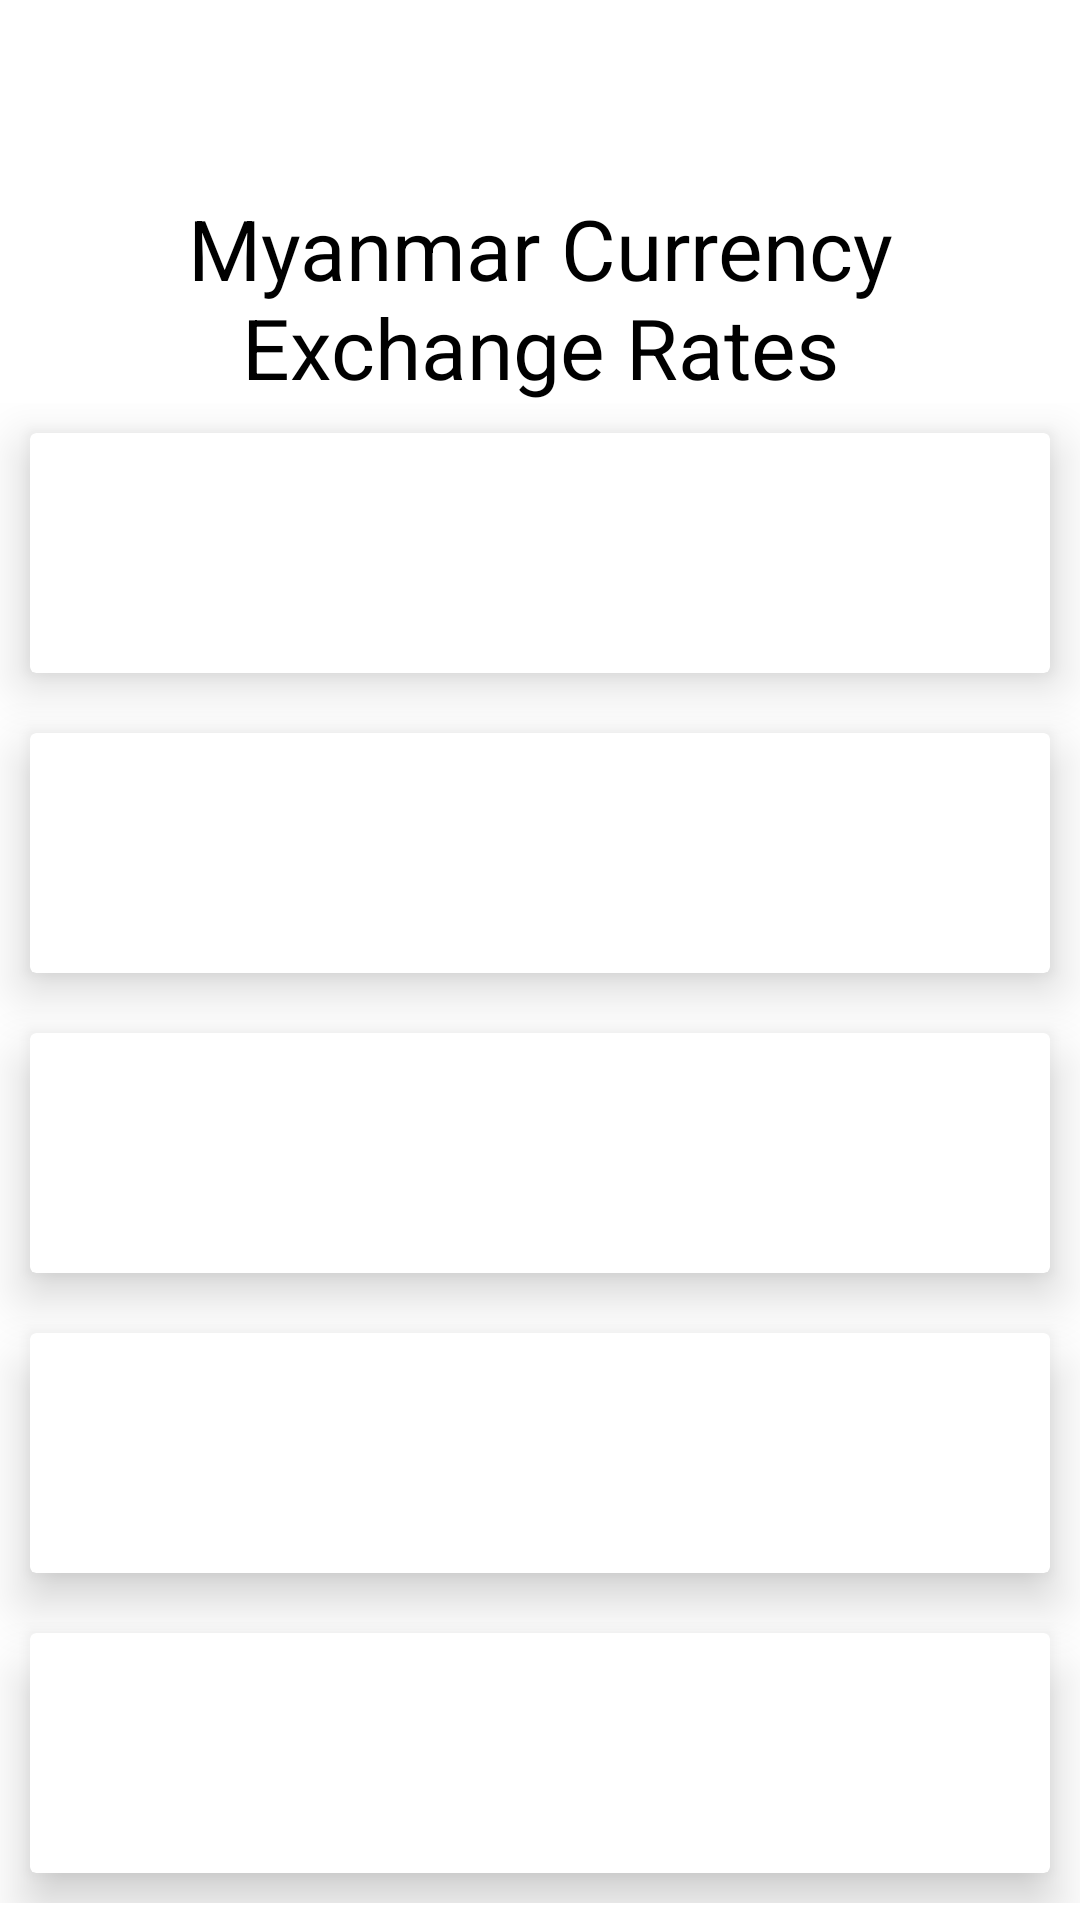

This screen was rendered from an Android layout file. Write that file and the resources it references.
<!-- AndroidManifest.xml: application theme AppTheme -->
<!-- res/layout/fragment_home.xml -->
<?xml version="1.0" encoding="utf-8"?>
<LinearLayout xmlns:android="http://schemas.android.com/apk/res/android"
    xmlns:app="http://schemas.android.com/apk/res-auto"
    xmlns:tools="http://schemas.android.com/tools"
    android:layout_width="match_parent"
    android:layout_height="match_parent"
    android:orientation="vertical"
    tools:context=".ui.home.HomeFragment">

    <LinearLayout
        android:layout_width="match_parent"
        android:layout_height="wrap_content"
        android:layout_gravity="center_vertical">
        <ImageView
            android:id="@+id/base_id"
            android:layout_width="match_parent"
            android:layout_height="64dp"
            android:layout_gravity="center_horizontal" />

    </LinearLayout>
    <LinearLayout
        android:layout_width="match_parent"
        android:layout_height="wrap_content"
        android:layout_gravity="center_horizontal">
        <TextView
            android:layout_width="match_parent"
            android:layout_height="wrap_content"
            android:textColor="@android:color/black"
            android:textSize="28sp"
            android:textAlignment="center"
            android:text="Myanmar Currency Exchange Rates"/>
    </LinearLayout>

    <GridLayout
        android:id="@+id/gridLayout"
        android:layout_width="match_parent"
        android:layout_height="wrap_content"
        android:columnCount="1"
        android:rowCount="5"
        app:layout_constraintBottom_toBottomOf="parent"
        app:layout_constraintEnd_toEndOf="parent"
        app:layout_constraintHorizontal_bias="1.0"
        app:layout_constraintStart_toStartOf="parent"
        app:layout_constraintTop_toTopOf="parent">

        
        <androidx.cardview.widget.CardView
            android:layout_width="match_parent"
            android:layout_height="80dp"
            android:layout_marginStart="10dp"
            android:layout_marginTop="10dp"
            android:layout_marginEnd="10dp"
            android:layout_marginBottom="10dp"
            app:cardCornerRadius="2dp"
            app:cardElevation="10dp"
            app:cardMaxElevation="10dp"
            app:cardPreventCornerOverlap="false"
            app:layout_constraintEnd_toEndOf="parent"
            app:layout_constraintStart_toStartOf="parent"
            app:layout_constraintTop_toTopOf="parent">

            <LinearLayout
                android:layout_width="match_parent"
                android:layout_height="wrap_content"
                android:layout_gravity="center_vertical">

                <ImageView
                    android:id="@+id/usa_Id"
                    android:layout_width="64dp"
                    android:layout_height="64dp"
                    android:layout_marginStart="40dp" />

                <TextView
                    android:id="@+id/usa_text"
                    android:layout_width="match_parent"
                    android:layout_height="match_parent"
                    android:layout_marginStart="40dp"
                    android:gravity="center_vertical"
                    android:textColor="@android:color/black"
                    android:textSize="24sp"
                    />
            </LinearLayout>
        </androidx.cardview.widget.CardView>

        
        <androidx.cardview.widget.CardView
            android:layout_width="match_parent"
            android:layout_height="80dp"
            android:layout_marginStart="10dp"
            android:layout_marginTop="10dp"
            android:layout_marginEnd="10dp"
            android:layout_marginBottom="10dp"
            app:cardCornerRadius="2dp"
            app:cardElevation="10dp"
            app:cardMaxElevation="10dp"
            app:cardPreventCornerOverlap="false"
            app:layout_constraintEnd_toEndOf="parent"
            app:layout_constraintStart_toStartOf="parent"
            app:layout_constraintTop_toTopOf="parent">

            <LinearLayout
                android:layout_width="match_parent"
                android:layout_height="wrap_content"
                android:layout_gravity="center_vertical">

                <ImageView
                    android:id="@+id/singapore_Id"
                    android:layout_width="64dp"
                    android:layout_height="64dp"
                    android:layout_marginStart="40dp" />

                <TextView
                    android:id="@+id/singapore_text"
                    android:layout_width="match_parent"
                    android:layout_height="match_parent"
                    android:layout_marginStart="40dp"
                    android:gravity="center_vertical"
                    android:textColor="@android:color/black"
                    android:textSize="24sp"
                    />
            </LinearLayout>
        </androidx.cardview.widget.CardView>

        
        <androidx.cardview.widget.CardView
            android:layout_width="match_parent"
            android:layout_height="80dp"
            android:layout_marginStart="10dp"
            android:layout_marginTop="10dp"
            android:layout_marginEnd="10dp"
            android:layout_marginBottom="10dp"
            app:cardCornerRadius="2dp"
            app:cardElevation="10dp"
            app:cardMaxElevation="10dp"
            app:cardPreventCornerOverlap="false"
            app:layout_constraintEnd_toEndOf="parent"
            app:layout_constraintStart_toStartOf="parent"
            app:layout_constraintTop_toTopOf="parent">

            <LinearLayout
                android:layout_width="match_parent"
                android:layout_height="wrap_content"
                android:layout_gravity="center_vertical">

                <ImageView
                    android:id="@+id/thai_Id"
                    android:layout_width="64dp"
                    android:layout_height="64dp"
                    android:layout_marginStart="40dp" />
                <TextView
                    android:id="@+id/thai_text"
                    android:layout_width="match_parent"
                    android:layout_height="match_parent"
                    android:layout_marginStart="40dp"
                    android:gravity="center_vertical"
                    android:textColor="@android:color/black"
                    android:textSize="24sp" />
            </LinearLayout>
        </androidx.cardview.widget.CardView>

        
        <androidx.cardview.widget.CardView
            android:layout_width="match_parent"
            android:layout_height="80dp"
            android:layout_marginStart="10dp"
            android:layout_marginTop="10dp"
            android:layout_marginEnd="10dp"
            android:layout_marginBottom="10dp"
            app:cardCornerRadius="2dp"
            app:cardElevation="10dp"
            app:cardMaxElevation="10dp"
            app:cardPreventCornerOverlap="false"
            app:layout_constraintEnd_toEndOf="parent"
            app:layout_constraintStart_toStartOf="parent"
            app:layout_constraintTop_toTopOf="parent">

            <LinearLayout
                android:layout_width="match_parent"
                android:layout_height="wrap_content"
                android:layout_gravity="center_vertical">

                <ImageView
                    android:id="@+id/euro_Id"
                    android:layout_width="64dp"
                    android:layout_height="64dp"
                    android:layout_marginStart="40dp" />

                <TextView
                    android:id="@+id/euro_text"
                    android:layout_width="match_parent"
                    android:layout_height="match_parent"
                    android:layout_marginStart="40dp"
                    android:gravity="center_vertical"
                    android:textColor="@android:color/black"
                    android:textSize="24sp"
                    />
            </LinearLayout>
        </androidx.cardview.widget.CardView>

        
        <androidx.cardview.widget.CardView
            android:layout_width="match_parent"
            android:layout_height="80dp"
            android:layout_marginStart="10dp"
            android:layout_marginTop="10dp"
            android:layout_marginEnd="10dp"
            android:layout_marginBottom="10dp"
            app:cardCornerRadius="2dp"
            app:cardElevation="10dp"
            app:cardMaxElevation="10dp"
            app:cardPreventCornerOverlap="false"
            app:layout_constraintEnd_toEndOf="parent"
            app:layout_constraintStart_toStartOf="parent"
            app:layout_constraintTop_toTopOf="parent">

            <LinearLayout
                android:layout_width="match_parent"
                android:layout_height="wrap_content"
                android:layout_gravity="center_vertical">

                <ImageView
                    android:id="@+id/japan_Id"
                    android:layout_width="64dp"
                    android:layout_height="64dp"
                    android:layout_marginStart="40dp" />

                <TextView
                    android:id="@+id/japan_text"
                    android:layout_width="match_parent"
                    android:layout_height="match_parent"
                    android:layout_marginStart="40dp"
                    android:gravity="center_vertical"
                    android:textColor="@android:color/black"
                    android:textSize="24sp"
                    />
            </LinearLayout>
        </androidx.cardview.widget.CardView>


    </GridLayout>


</LinearLayout>
<!-- resources referenced by this layout -->
<resources>
  <style name="AppTheme" parent="Theme.MaterialComponents.Light.DarkActionBar">
          
          <item name="colorPrimary">@color/colorPrimary</item>
          <item name="colorPrimaryDark">@color/colorPrimaryDark</item>
          <item name="colorAccent">@color/colorAccent</item>
  
      </style>
  <color name="colorPrimary">#1e88e5</color>005cb2
  <color name="colorPrimaryDark">#005cb2</color>
  <color name="colorAccent">#6ab7ff</color>
</resources>
